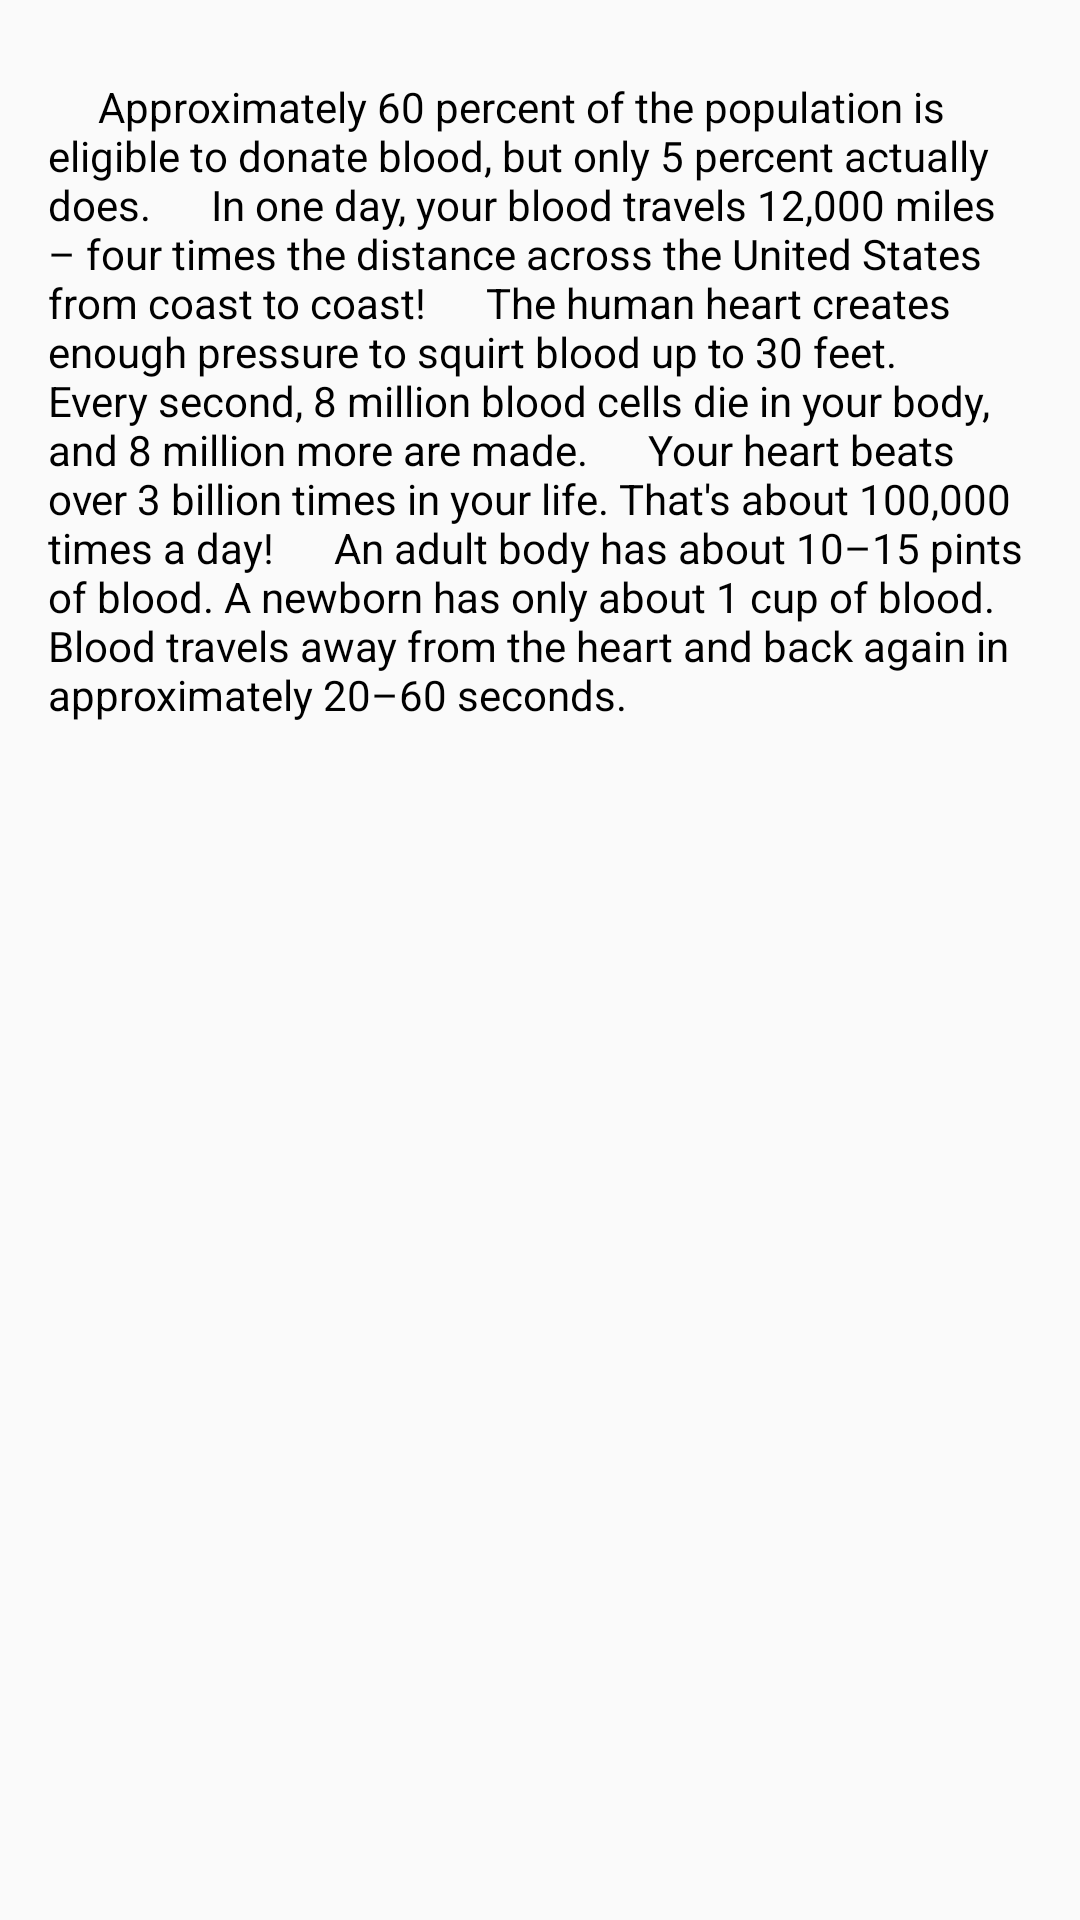

Layout XML and referenced resources for this Android screen:
<!-- AndroidManifest.xml: application theme AppTheme -->
<!-- res/layout/didyouknowview.xml -->
<?xml version="1.0" encoding="utf-8"?>
<LinearLayout xmlns:android="http://schemas.android.com/apk/res/android"
    android:orientation="vertical" android:layout_width="match_parent"
    android:padding="16dp"
    android:layout_height="match_parent">
    <TextView
        android:textColor="#000"
        android:layout_marginTop="10dp"
        android:layout_width="match_parent"
        android:layout_height="wrap_content"
        android:text="
    Approximately 60 percent of the population is eligible to donate blood, but only 5 percent actually does.

    In one day, your blood travels 12,000 miles – four times the distance across the United States from coast to coast!

    The human heart creates enough pressure to squirt blood up to 30 feet.

    Every second, 8 million blood cells die in your body, and 8 million more are made.

    Your heart beats over 3 billion times in your life. That's about 100,000 times a day!

    An adult body has about 10–15 pints of blood. A newborn has only about 1 cup of blood.

    Blood travels away from the heart and back again in approximately 20–60 seconds.
"
        />
</LinearLayout>
<!-- resources referenced by this layout -->
<resources>
  <style name="AppTheme" parent="Theme.AppCompat.Light.DarkActionBar">
          
          <item name="colorPrimary">@color/colorPrimary</item>
          <item name="colorPrimaryDark">@color/colorPrimaryDark</item>
          <item name="colorAccent">@color/colorAccent</item>
      </style>
  <color name="colorPrimary">#ab0000</color>
  <color name="colorPrimaryDark">#790000</color>
  <color name="colorAccent">#e53333</color>
</resources>
